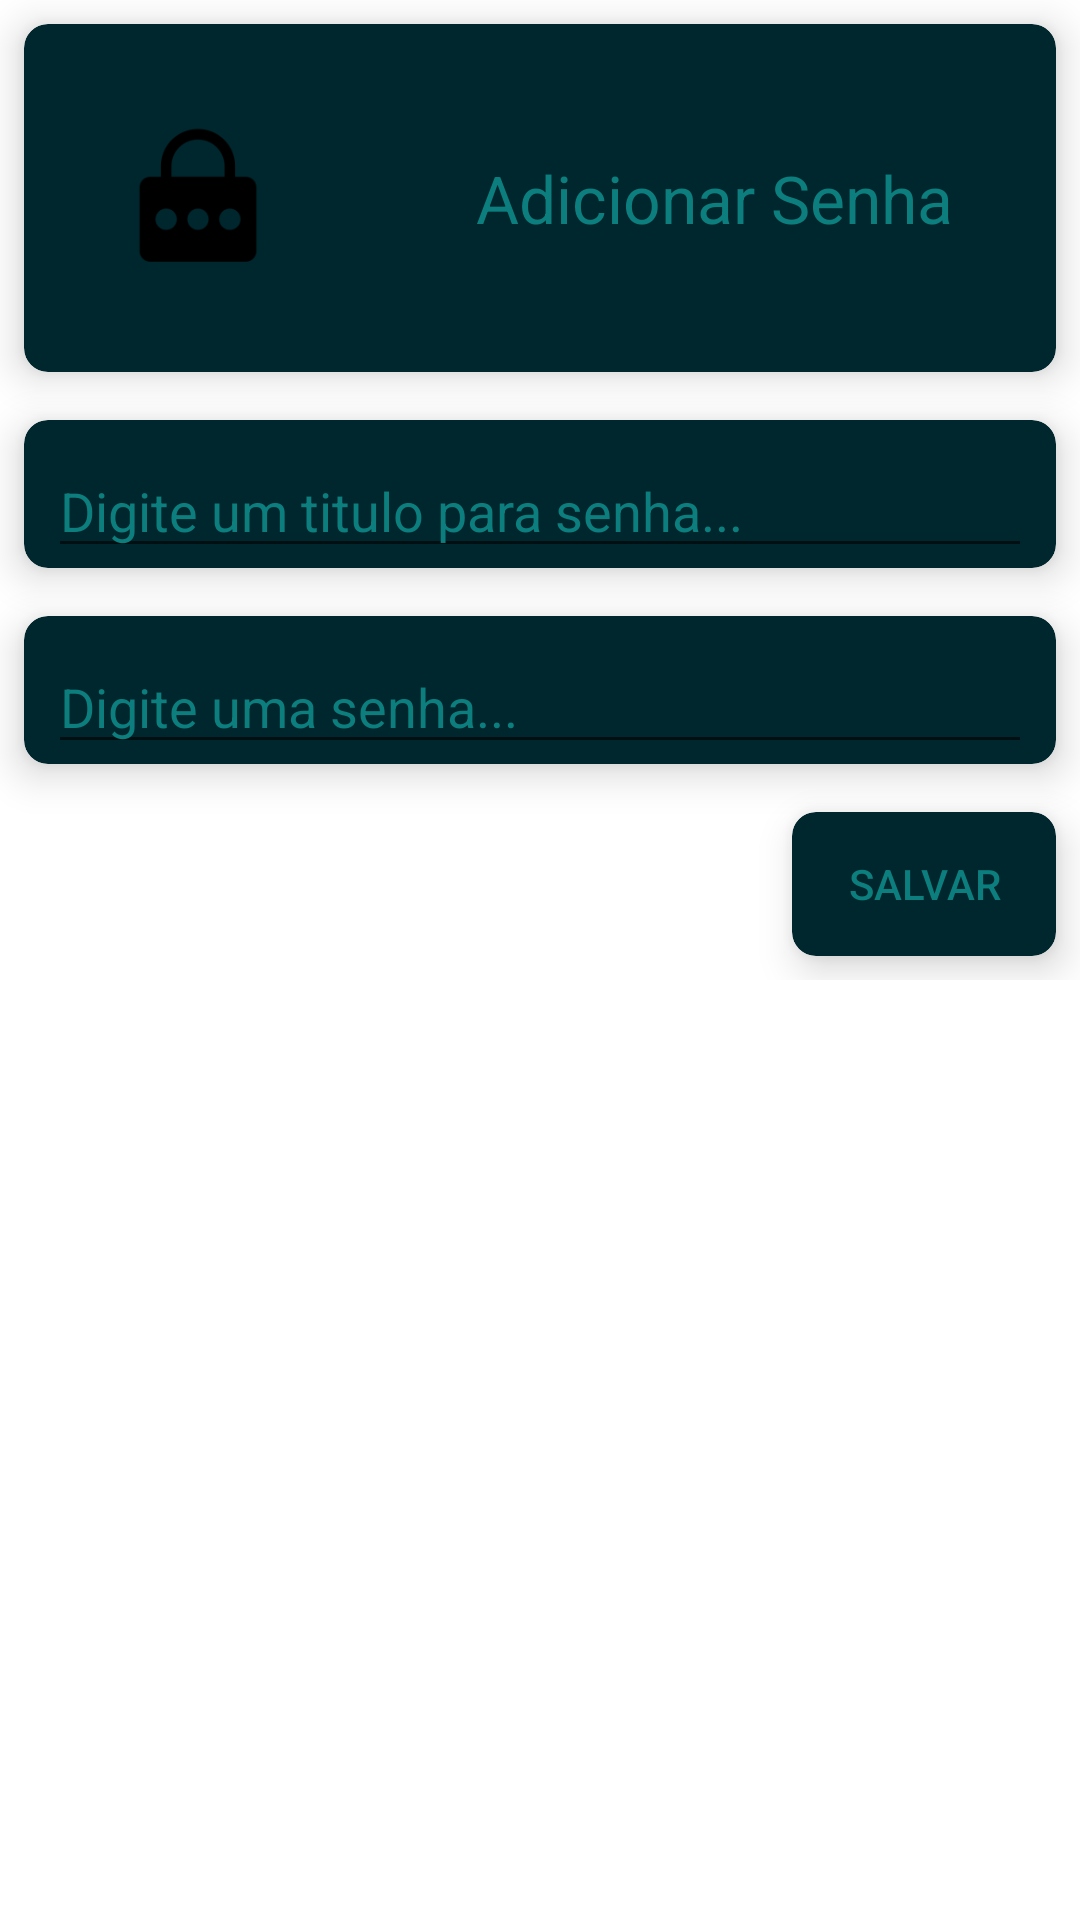

Layout XML and referenced resources for this Android screen:
<!-- AndroidManifest.xml: application theme Theme.MinhaSenha -->
<!-- res/layout/adicionar_senha_fragment.xml -->
<?xml version="1.0" encoding="utf-8"?>
<FrameLayout xmlns:android="http://schemas.android.com/apk/res/android"
    xmlns:app="http://schemas.android.com/apk/res-auto"
    xmlns:tools="http://schemas.android.com/tools"
    android:layout_width="match_parent"
    android:layout_height="match_parent"
    tools:context=".view.MainActivity">

    <ScrollView
        android:layout_width="match_parent"
        android:layout_height="match_parent">

        <androidx.appcompat.widget.LinearLayoutCompat
            android:layout_width="match_parent"
            android:layout_height="match_parent"
            android:orientation="vertical">


            
            <androidx.cardview.widget.CardView
                android:layout_width="match_parent"
                android:layout_height="wrap_content"
                android:layout_margin="@dimen/margin_menor"
                android:autofillHints="name"
                app:cardCornerRadius="@dimen/margin_menor"
                app:cardElevation="@dimen/margin_menor"
                android:backgroundTint="@color/purple_500">

                <androidx.appcompat.widget.LinearLayoutCompat
                    android:layout_width="match_parent"
                    android:layout_height="wrap_content"
                    android:orientation="horizontal">

                    <ImageView
                        android:layout_width="100dp"
                        android:layout_height="100dp"
                        android:layout_margin="@dimen/margin_menor"
                        android:src="@mipmap/ic_launcher_senha_03_foreground"
                        android:contentDescription="@string/logo_do_aplicativo" />

                    <TextView
                        android:layout_width="match_parent"
                        android:layout_height="wrap_content"
                        android:layout_gravity="center"
                        android:layout_margin="30dp"
                        android:text="@string/adicionar_senha_titulo"
                        android:textAlignment="center"
                        android:textSize="22sp"
                        android:textColor="@color/teal_200"/>


                </androidx.appcompat.widget.LinearLayoutCompat>

            </androidx.cardview.widget.CardView>

            
            <androidx.cardview.widget.CardView
                android:layout_width="match_parent"
                android:layout_height="wrap_content"
                android:layout_margin="@dimen/margin_menor"
                app:cardCornerRadius="@dimen/margin_menor"
                app:cardElevation="@dimen/margin_menor"
                android:backgroundTint="@color/purple_500">


                <EditText
                    android:id="@+id/editTituloSenha"
                    android:layout_width="match_parent"
                    android:layout_height="wrap_content"
                    android:layout_marginStart="@dimen/margin_menor"
                    android:layout_marginTop="@dimen/margin_menor"
                    android:layout_marginEnd="@dimen/margin_menor"
                    android:hint="@string/digite_um_titulo_para_senha"
                    android:textColor="@color/teal_200"
                    android:textColorHint="@color/teal_200"/>

            </androidx.cardview.widget.CardView>


            
            <androidx.cardview.widget.CardView
                android:layout_width="match_parent"
                android:layout_height="wrap_content"
                android:layout_margin="@dimen/margin_menor"
                app:cardCornerRadius="@dimen/margin_menor"
                app:cardElevation="@dimen/margin_menor"
                android:backgroundTint="@color/purple_500">


                <EditText
                    android:id="@+id/editSenha"
                    android:layout_width="match_parent"
                    android:layout_height="wrap_content"
                    android:layout_marginStart="@dimen/margin_menor"
                    android:layout_marginTop="@dimen/margin_menor"
                    android:layout_marginEnd="@dimen/margin_menor"
                    android:hint="@string/digite_uma_senha_hint"
                    android:textColor="@color/teal_200"
                    android:textColorHint="@color/teal_200"/>

            </androidx.cardview.widget.CardView>

            
            <androidx.cardview.widget.CardView
                android:layout_width="wrap_content"
                android:layout_height="wrap_content"
                android:layout_gravity="right"
                android:layout_margin="@dimen/margin_menor"
                android:autofillHints="name"
                app:cardCornerRadius="@dimen/margin_menor"
                app:cardElevation="@dimen/margin_menor"
                android:backgroundTint="@color/purple_500">

                <androidx.appcompat.widget.LinearLayoutCompat
                    android:layout_width="match_parent"
                    android:layout_height="wrap_content"
                    android:orientation="horizontal">

                    <androidx.appcompat.widget.AppCompatButton
                        android:id="@+id/btnSALVAR"
                        style="@style/BtnSalvar"
                        android:layout_width="wrap_content"
                        android:layout_height="wrap_content"
                        android:text="@string/btn_salvar_text" />
                </androidx.appcompat.widget.LinearLayoutCompat>

            </androidx.cardview.widget.CardView>


        </androidx.appcompat.widget.LinearLayoutCompat>
    </ScrollView>

</FrameLayout>
<!-- resources referenced by this layout -->
<resources>
  <color name="purple_500">#00272d</color>
  <color name="teal_200">#0c7e7e</color>
  <dimen name="margin_menor">8dp</dimen>
  <!-- mipmap ic_launcher_senha_03_foreground: png bitmap (mipmap-hdpi, 1539 bytes) -->
  <string name="adicionar_senha_titulo">Adicionar Senha</string>
  <string name="btn_salvar_text">SALVAR</string>
  <string name="digite_um_titulo_para_senha">Digite um titulo para senha...</string>
  <string name="digite_uma_senha_hint">Digite uma senha...</string>
  <string name="logo_do_aplicativo">Logo do Aplicativo</string>
  <style name="BtnSalvar" parent="Widget.AppCompat.Button.Borderless">
          <item name="android:textColor">#0c7e7e</item>
  
      </style>
  <style name="Theme.MinhaSenha" parent="Theme.MaterialComponents.DayNight.DarkActionBar">
          
          <item name="colorPrimary">@color/purple_500</item>
          <item name="colorPrimaryVariant">@color/purple_700</item>
          <item name="colorOnPrimary">@color/white</item>
          
          <item name="colorSecondary">@color/teal_200</item>
          <item name="colorSecondaryVariant">@color/teal_700</item>
          <item name="colorOnSecondary">@color/black</item>
          
          <item name="android:statusBarColor" tools:targetApi="l">?attr/colorPrimaryVariant</item>
          
      </style>
  <color name="purple_700">#000706</color>
  <color name="white">#FFFFFFFF</color>
  <color name="teal_700">#4bacb8</color>
  <color name="black">#FF000000</color>
</resources>
